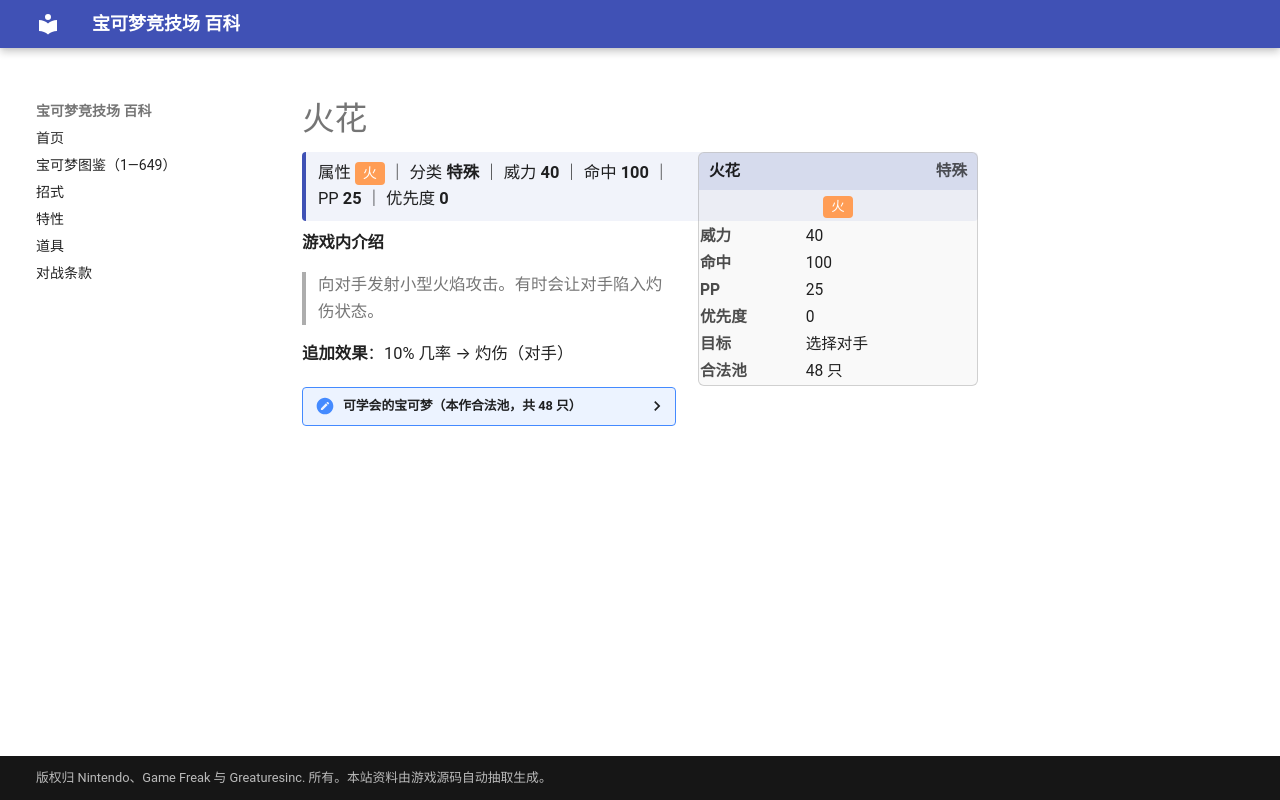

repository: nanmoboys/pkmn-arena-wiki · page: moves/火花/index.html · generator: mkdocs

# 火花

<div class="infobox">
<div class="ib-h"><span>火花</span><span class="ib-no">特殊</span></div>
<div class="ib-ty"><span class="tp" style="background:#FF9D55">火</span></div>
<table class="ib-t"><tr><th>威力</th><td>40</td></tr><tr><th>命中</th><td>100</td></tr><tr><th>PP</th><td>25</td></tr><tr><th>优先度</th><td>0</td></tr><tr><th>目标</th><td>选择对手</td></tr><tr><th>合法池</th><td>48 只</td></tr></table></div>
<div class="head-stat">属性 <span class="tp" style="background:#FF9D55">火</span> ｜ 分类 <b>特殊</b> ｜ 威力 <b>40</b> ｜ 命中 <b>100</b> ｜ PP <b>25</b> ｜ 优先度 <b>0</b></div>

**游戏内介绍**

> 向对手发射小型火焰攻击。有时会让对手陷入灼伤状态。

**追加效果**：10% 几率 → 灼伤（对手）

<details class="pool"><summary>可学会的宝可梦（本作合法池，共 48 只）</summary>

<p>小火龙、火恐龙、喷火龙、六尾、九尾、卡蒂狗、风速狗、小火马、烈焰马、鸭嘴火兽、火伊布、火焰鸟、火球鼠、火岩鼠、火暴兽、熔岩虫、熔岩蜗牛、戴鲁比、黑鲁加、鸭嘴宝宝、炎帝、火稚鸡、力壮鸡、火焰鸡、呆火驼、喷火驼、煤炭龟、飘浮泡泡、宝贝龙、甲壳龙、暴飞龙、小火焰猴、猛火猴、烈焰猴、鸭嘴炎兽、席多蓝恩、暖暖猪、炒炒猪、炎武王、爆香猴、爆香猿、火红不倒翁、达摩狒狒、烛光灵、灯火幽灵、水晶灯火灵、燃烧虫、火神蛾</p>

</details>
